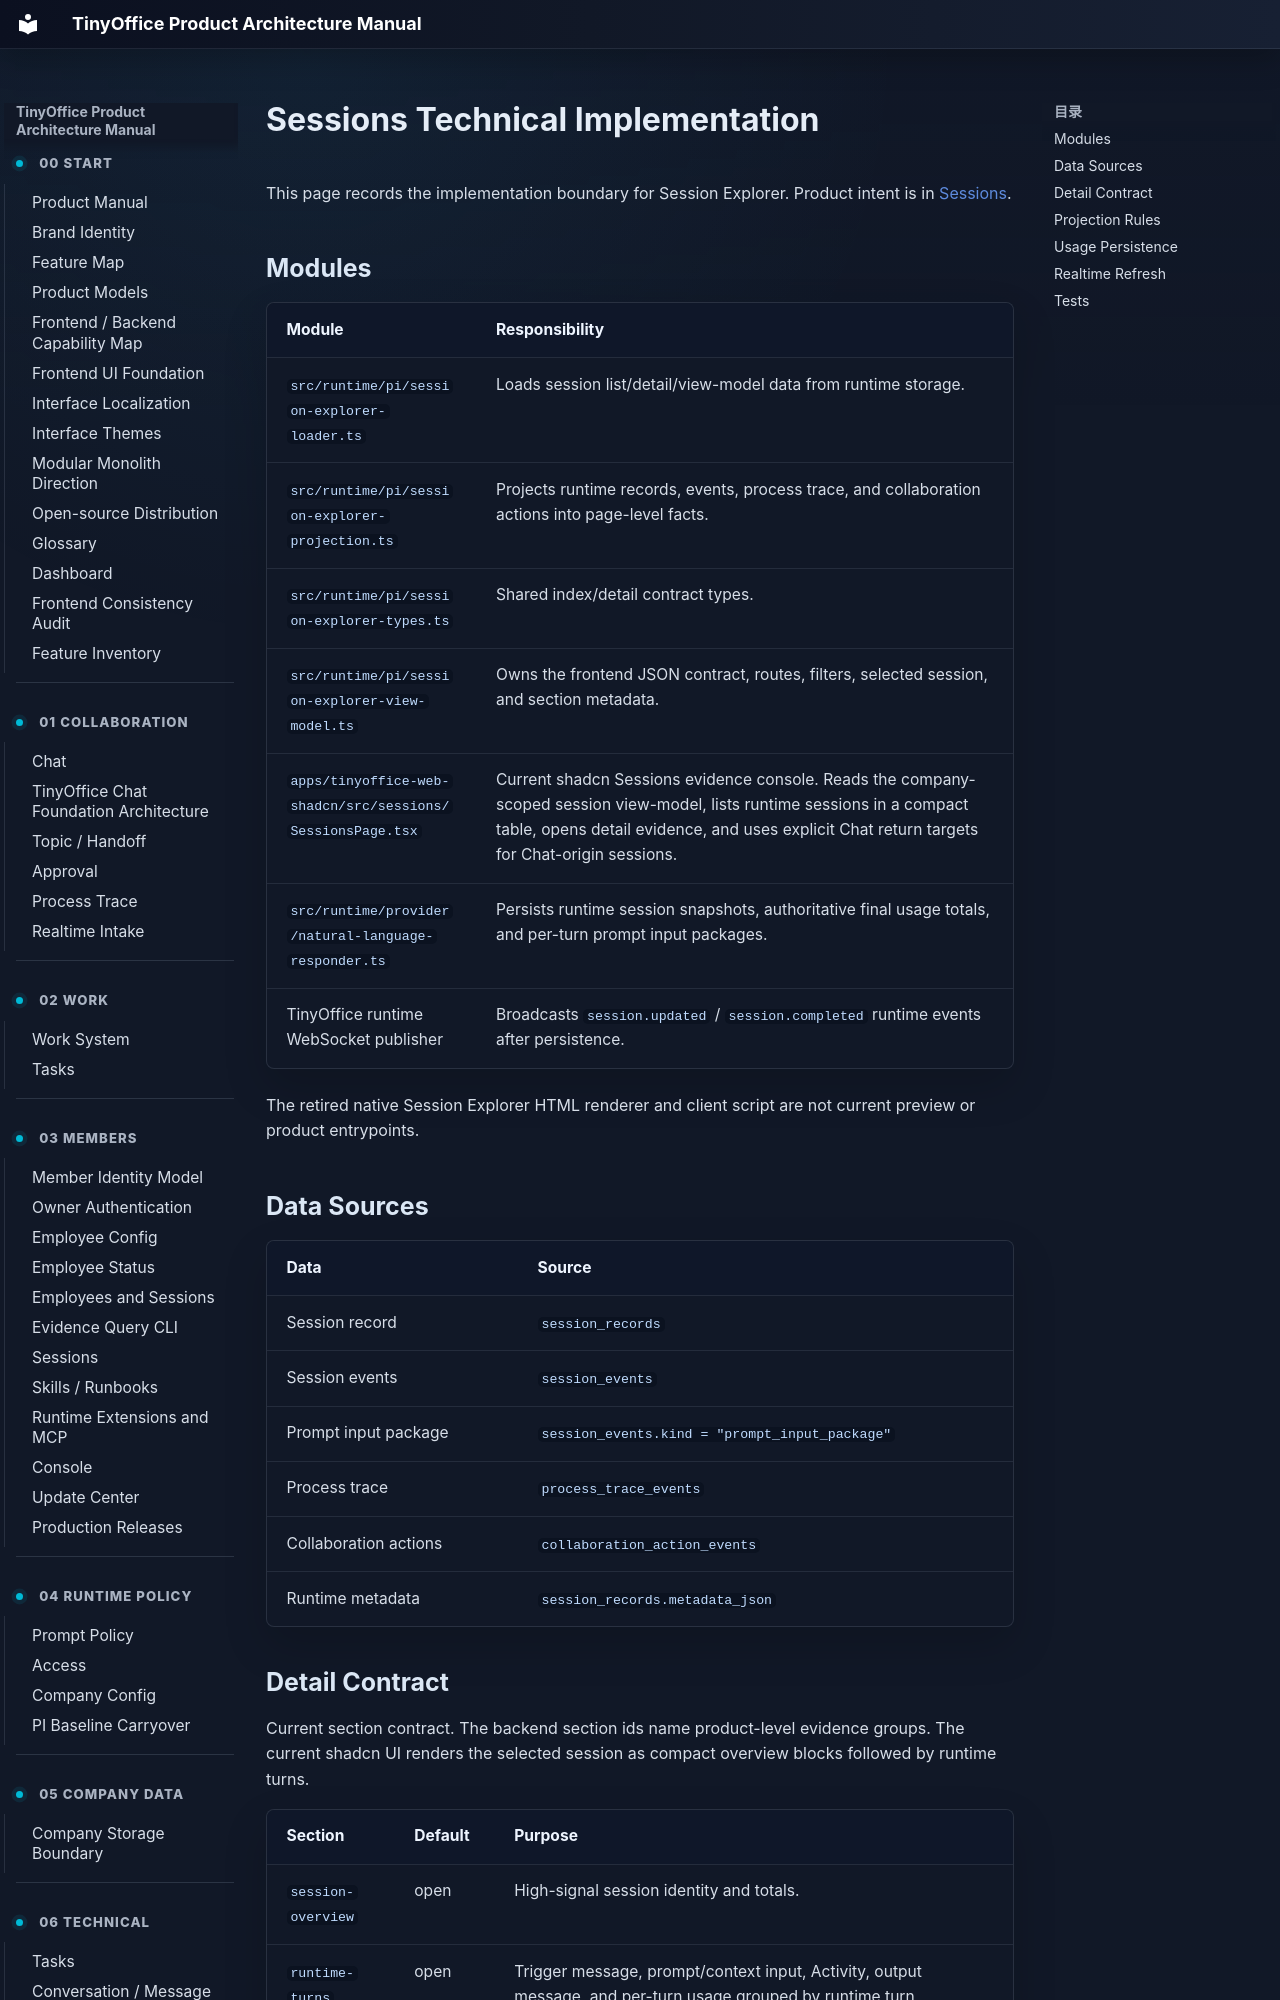

repository: xuziho/TinyOffice · page: technical/sessions/index.html · generator: mkdocs

# Sessions Technical Implementation

This page records the implementation boundary for Session Explorer. Product intent is in [Sessions](../product/sessions.md).

## Modules

| Module | Responsibility |
| --- | --- |
| `src/runtime/pi/session-explorer-loader.ts` | Loads session list/detail/view-model data from runtime storage. |
| `src/runtime/pi/session-explorer-projection.ts` | Projects runtime records, events, process trace, and collaboration actions into page-level facts. |
| `src/runtime/pi/session-explorer-types.ts` | Shared index/detail contract types. |
| `src/runtime/pi/session-explorer-view-model.ts` | Owns the frontend JSON contract, routes, filters, selected session, and section metadata. |
| `apps/tinyoffice-web-shadcn/src/sessions/SessionsPage.tsx` | Current shadcn Sessions evidence console. Reads the company-scoped session view-model, lists runtime sessions in a compact table, opens detail evidence, and uses explicit Chat return targets for Chat-origin sessions. |
| `src/runtime/provider/natural-language-responder.ts` | Persists runtime session snapshots, authoritative final usage totals, and per-turn prompt input packages. |
| TinyOffice runtime WebSocket publisher | Broadcasts `session.updated` / `session.completed` runtime events after persistence. |

The retired native Session Explorer HTML renderer and client script are not current preview or product entrypoints.

## Data Sources

| Data | Source |
| --- | --- |
| Session record | `session_records` |
| Session events | `session_events` |
| Prompt input package | `session_events.kind = "prompt_input_package"` |
| Process trace | `process_trace_events` |
| Collaboration actions | `collaboration_action_events` |
| Runtime metadata | `session_records.metadata_json` |
